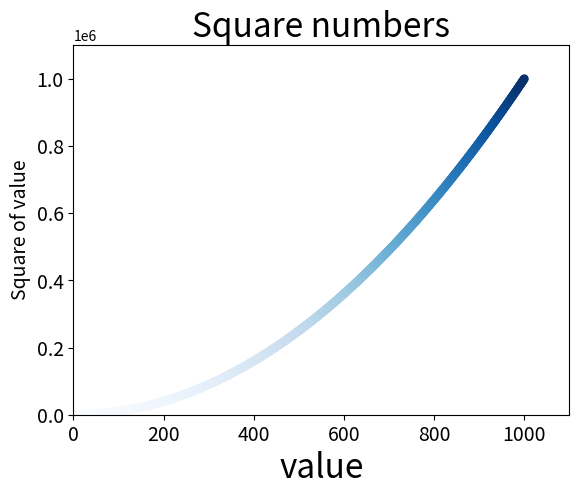

The script that saved this image:
import matplotlib.pyplot as plt


x_values = list(range(1,1001))
y_values = [x**2 for x in x_values]
#plt.scatter(x_values,y_values,c = (0,0.2,0.8),edgecolor = 'none',s = 40)
#颜色映射
plt.scatter(x_values,y_values,c = y_values,cmap = plt.cm.Blues,edgecolor = 'none',s = 40)
#设置图表标题，并给坐标轴加上标签
plt.title("Square numbers",fontsize = 24)
plt.xlabel("value",fontsize = 24)
plt.ylabel("Square of value",fontsize = 14)

#设置刻度标记的大小
plt.tick_params(axis = "both",which = "major",labelsize = 14)
plt.axis([0,1100,0,1100000])







plt.show()
plt.savefig('squares_plot.png',bbox_inches = 'tight')